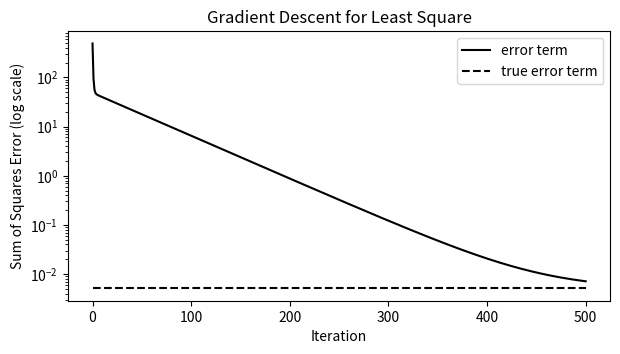

Recreate this plot in Python. (Note: this script raises an exception after producing the figure.)
# %%
import numpy as np
import pandas as pd
import matplotlib.pyplot as plt


def gradient_descent(x0, alphas, grad, proj=lambda x : x):
    """Project gradient descent.
    This function is written for the purpose of the tutorial.
    
    Input:
        x0: initial point
        alphas: list of step sizes
        grad: gradient function
        proj: projection function
    Output:
        a list of sequence of iterated points
    """
    
    xt = [x0]
    for step in alphas:
        xt.append(proj(xt[-1] - step * grad(xt[-1])))
    return xt


def least_square_sums(A, b, x):
    """
    leaste square objective function that should be minimized
    Input:
        A: matrix, m by n   
        b: vector, m by 1
        x: vector, n by 1
    """
    m, n = A.shape
    return (0.5/m) * np.linalg.norm(A @ x - b) ** 2


def leaste_square_gradient(A, b, x):
    """
    leaste square gradient function (first order derivative)
    Input:
        A: matrix, m by n   
        b: vector, m by 1
        x: vector, n by 1
    """
    m, n = A.shape
    return (1/m) * A.T @ (A @ x - b)


def simulate_data(m, n):
    """
    simulate data for least square problem
    Input:
        m: number of samples
        n: number of features
    Output:
        A: matrix, m by n   
        b: vector, m by 1
        theta: coefficient vector, n by 1
    """
    A = np.random.randn(m, n)
    x = np.random.randn(n, 1)
    noise = np.random.normal(0, 0.1, (m, 1))
    b = A @ x + noise
    return A, b, x 
    

def case_study1():
    # assume m > n
    m = 100  # number of samples
    n = 3 # number of features
    # x is coefficient vector
    A, b, x = simulate_data(m, n)
    # calculate objective function and gradient
    # least square sums that should be minimized
    objective = lambda x: least_square_sums(A, b, x)
    # gradient descent for least square
    gradient = lambda x: leaste_square_gradient(A, b, x)
    
    # initialize x0
    x0 = np.random.normal(0, 1, (n, 1))
    
    # 100 iterations
    xt = gradient_descent(x0, [0.1]*100, gradient)
    
    # plot the error term (the sums of squares error)
    fig, ax = plt.subplots(1, 1, figsize=(7, 3.5))
    ax.plot([objective(x) for x in xt], "k" ,label="error term")
    ax.set_yscale("log")
    ax.set_title("Gradient Descent for Least Square")
    ax.plot([least_square_sums(A, b, x)]*len(xt), 'k--',
                    label="true error term")
    ax.set_xlabel("Iteration")
    ax.set_ylabel("Sum of Squares Error (log scale)") 
    ax.legend()
    plt.savefig('../math/images/gradient-ols.png',
                dpi=300, bbox_inches="tight")
    df = pd.DataFrame.from_dict(
        {
            "Initial guess (x0)": x0.flatten(),
            "True coefficient (x)": x.flatten(),
            "Estimated coefficients (xt)": xt[-1].flatten()
        }
    )
    
    print(df.to_markdown())


def case_study2():
    m, n = 100, 1000
    A = np.random.normal(0, 1, (m, n))
    b = np.random.normal(0, 1, m)
    # The least norm solution is given by the pseudo-inverse
    x_opt = np.linalg.pinv(A.T @ A) @ A.T @ b
    objective = lambda x: least_square_sums(A, b, x)
    gradient = lambda x: leaste_square_gradient(A, b, x)
    
    x0 = np.random.normal(0, 1, n)
    xs = gradient_descent(x0, [0.1]*100, gradient)
    
    fig, ax = plt.subplots(1, 1, figsize=(7, 3.5))
    ax.plot([objective(x) for x in xs], "k", label="error term")
    ax.set_yscale("log")
    ax.plot([least_square_sums(A, b, x_opt)]*len(xs), 'k--',
                        label="true error term")
    ax.set_title("Gradient Descent for Least Square")
    ax.set_xlabel("Iteration")
    ax.set_ylabel("Sum of Squares Error (log scale)") 
    ax.legend()
    plt.savefig('../math/images/gradient-ols2.png',
                dpi=300, bbox_inches="tight")
    df = pd.DataFrame.from_dict(
        {
            "Initial guess (x0)": x0.flatten(),
            "True coefficient (x)": x_opt.flatten(),
            "Estimated coefficients (xt)": xs[-1].flatten()
        }
    )
    
    print(df.head().to_markdown())
    

def least_square_sums_l2(A, b, x, lam):
    """
    leaste square objective function that should be minimized
    Input:
        A: matrix, m by n   
        b: vector, m by 1
        x: vector, n by 1
        lam: regularization parameter
    """
    m, n = A.shape
    return least_square_sums(A, b, x) + lam/2 * np.linalg.norm(x) ** 2


def least_square_gradient_l2(A, b, x, lam):
    """
    leaste square gradient function (first order derivative)
    Input:
        A: matrix, m by n   
        b: vector, m by 1
        x: vector, n by 1
        lam: regularization parameter
    """
    m, n = A.shape
    return leaste_square_gradient(A, b, x) + lam * x


def case_study3():
    np.random.seed(1337)
    m = 100
    n = 1000
    A = np.random.normal(0, 1, (m, n))
    b = np.random.normal(0, 1, m)
    lam = 0.1
    # the optimal solution is given by the closed form solution
    x_opt = np.linalg.pinv(A.T @ A + lam * np.eye(n)) @ A.T @ b
    objective = lambda x: least_square_sums_l2(A, b, x, lam)
    gradient = lambda x: least_square_gradient_l2(A, b, x, lam)
    
    x0 = np.random.normal(0, 1, n)
    xs = gradient_descent(x0, [0.1]*500, gradient)
    
    fig, ax = plt.subplots(1, 1, figsize=(7, 3.5))
    ax.plot([objective(x) for x in xs], "k", label="error term")
    ax.set_yscale("log")
    ax.plot([least_square_sums_l2(A, b, x_opt, lam)]*len(xs), 'k--',
                        label="true error term")
    ax.set_title("Gradient Descent for Least Square")
    ax.set_xlabel("Iteration")
    ax.set_ylabel("Sum of Squares Error (log scale)") 
    ax.legend()
    plt.savefig('../math/images/gradient-ols3.png',
                dpi=300, bbox_inches="tight")
    df = pd.DataFrame.from_dict(
        {
            "Initial guess (x0)": x0.flatten(),
            "True coefficient (x)": x_opt.flatten(),
            "Estimated coefficients (xt)": xs[-1].flatten()
        }
    )
    
    print(df.head().to_markdown())
    
if __name__ == "__main__":
    print("Hello world!")
    case_study3()
    
    
    


# %%
